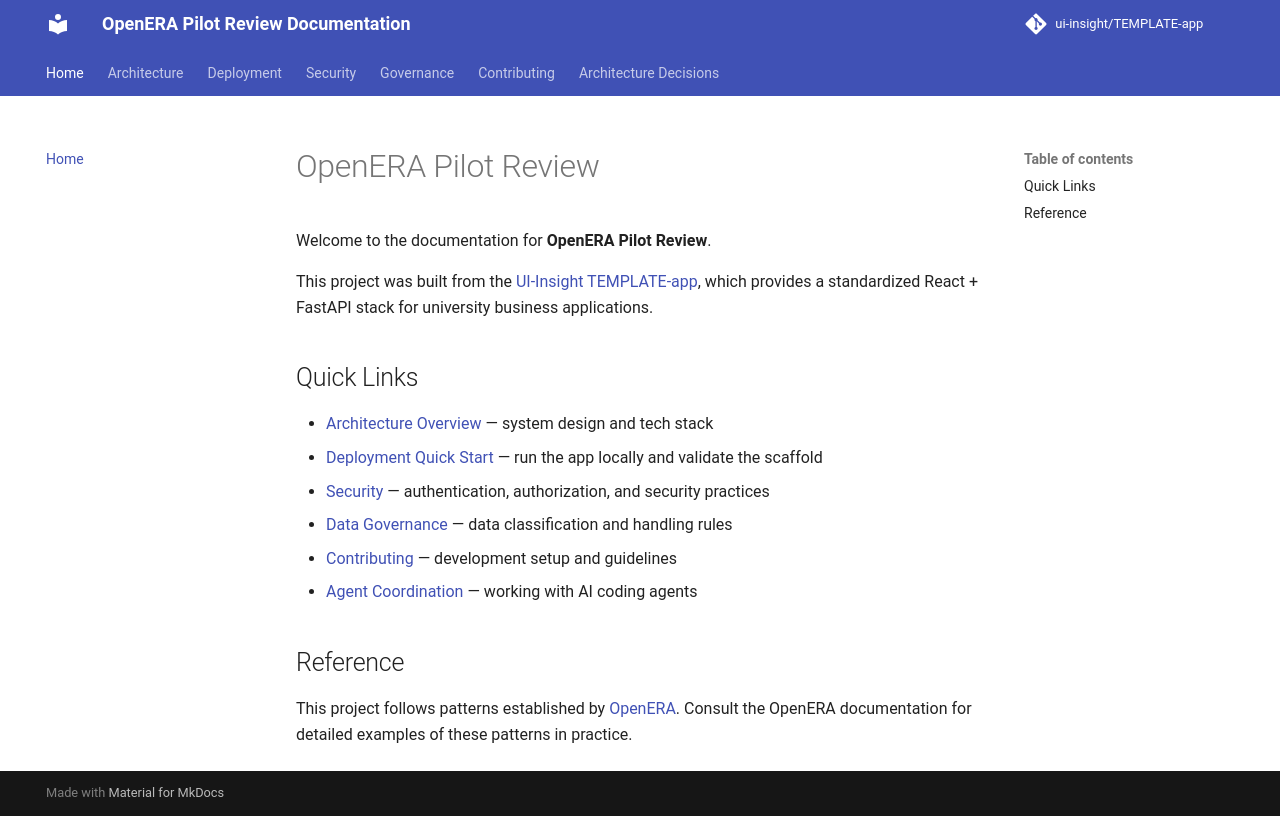

repository: ui-insight/OpenERA-pilot-review · page: index.html · generator: mkdocs

# OpenERA Pilot Review

Welcome to the documentation for **OpenERA Pilot Review**.

This project was built from the [UI-Insight TEMPLATE-app](https://github.com/ui-insight/TEMPLATE-app),
which provides a standardized React + FastAPI stack for university business applications.

## Quick Links

- [Architecture Overview](architecture/overview.md) — system design and tech stack
- [Deployment Quick Start](deployment/quickstart.md) — run the app locally and validate the scaffold
- [Security](security/overview.md) — authentication, authorization, and security practices
- [Data Governance](governance/data-governance.md) — data classification and handling rules
- [Contributing](contributing/getting-started.md) — development setup and guidelines
- [Agent Coordination](contributing/agent-coordination.md) — working with AI coding agents

## Reference

This project follows patterns established by [OpenERA](https://github.com/ui-insight/OpenERA).
Consult the OpenERA documentation for detailed examples of these patterns in practice.
